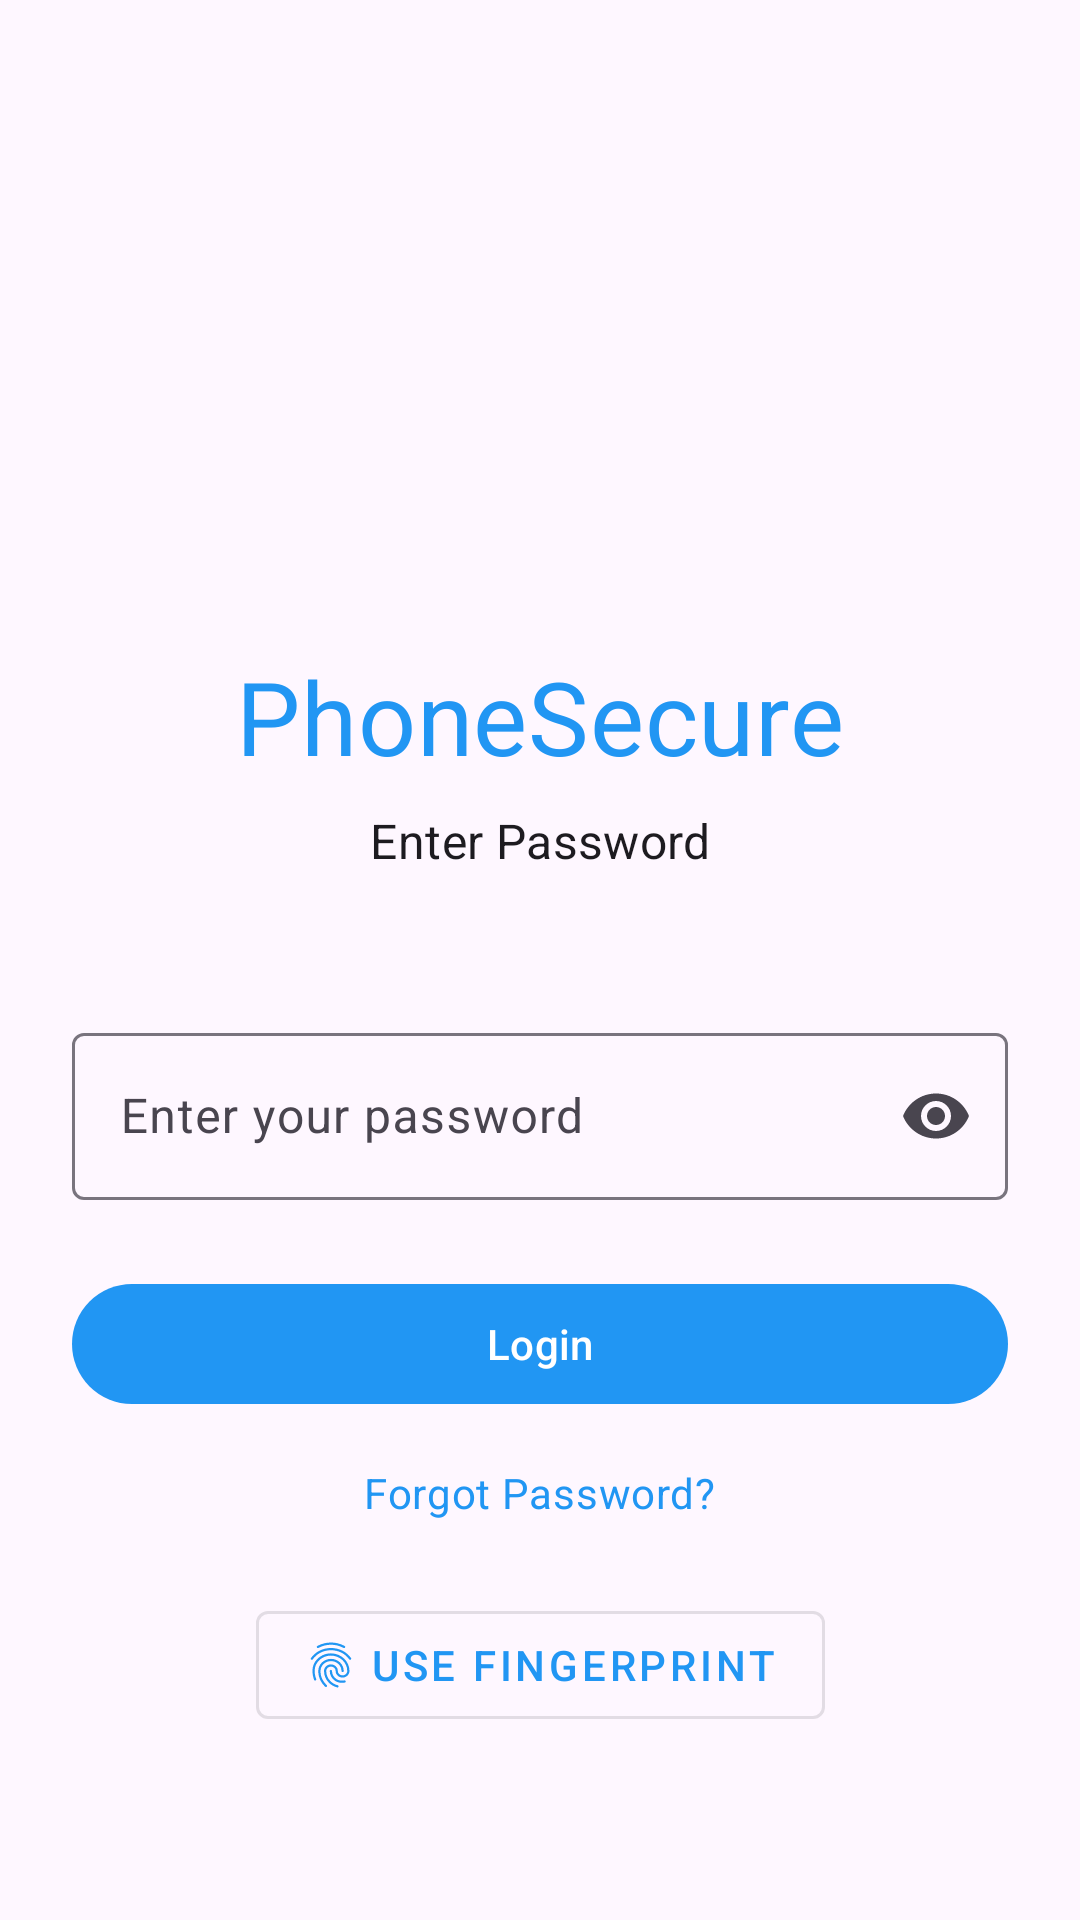

Write the Android layout XML for this screen, with the resource values it uses.
<!-- AndroidManifest.xml: application theme Theme.PhoneSecure -->
<!-- res/layout/fragment_password_login.xml -->
<?xml version="1.0" encoding="utf-8"?>
<androidx.constraintlayout.widget.ConstraintLayout xmlns:android="http://schemas.android.com/apk/res/android"
    xmlns:app="http://schemas.android.com/apk/res-auto"
    xmlns:tools="http://schemas.android.com/tools"
    android:layout_width="match_parent"
    android:layout_height="match_parent"
    android:padding="24dp">

    <ImageView
        android:id="@+id/logoImage"
        android:layout_width="120dp"
        android:layout_height="120dp"
        android:layout_marginTop="48dp"
        android:src="@drawable/ic_security"
        app:layout_constraintEnd_toEndOf="parent"
        app:layout_constraintStart_toStartOf="parent"
        app:layout_constraintTop_toTopOf="parent"
        app:tint="@color/colorPrimary" />

    <TextView
        android:id="@+id/titleText"
        android:layout_width="wrap_content"
        android:layout_height="wrap_content"
        android:layout_marginTop="24dp"
        android:text="@string/app_name"
        android:textAppearance="@style/TextAppearance.MaterialComponents.Headline4"
        android:textColor="@color/colorPrimary"
        app:layout_constraintEnd_toEndOf="parent"
        app:layout_constraintStart_toStartOf="parent"
        app:layout_constraintTop_toBottomOf="@id/logoImage" />

    <TextView
        android:id="@+id/subtitleText"
        android:layout_width="wrap_content"
        android:layout_height="wrap_content"
        android:layout_marginTop="8dp"
        android:text="@string/enter_password"
        android:textAppearance="@style/TextAppearance.MaterialComponents.Subtitle1"
        app:layout_constraintEnd_toEndOf="parent"
        app:layout_constraintStart_toStartOf="parent"
        app:layout_constraintTop_toBottomOf="@id/titleText" />

    <com.google.android.material.textfield.TextInputLayout
        android:id="@+id/passwordInputLayout"
        android:layout_width="0dp"
        android:layout_height="wrap_content"
        android:layout_marginTop="48dp"
        android:hint="@string/password_hint"
        app:endIconMode="password_toggle"
        app:layout_constraintEnd_toEndOf="parent"
        app:layout_constraintStart_toStartOf="parent"
        app:layout_constraintTop_toBottomOf="@id/subtitleText">

        <com.google.android.material.textfield.TextInputEditText
            android:id="@+id/passwordInput"
            android:layout_width="match_parent"
            android:layout_height="wrap_content"
            android:inputType="textPassword" />

    </com.google.android.material.textfield.TextInputLayout>

    <com.google.android.material.button.MaterialButton
        android:id="@+id/loginButton"
        android:layout_width="0dp"
        android:layout_height="wrap_content"
        android:layout_marginTop="24dp"
        android:text="@string/login"
        app:layout_constraintEnd_toEndOf="parent"
        app:layout_constraintStart_toStartOf="parent"
        app:layout_constraintTop_toBottomOf="@id/passwordInputLayout" />

    <TextView
        android:id="@+id/forgotPasswordText"
        android:layout_width="wrap_content"
        android:layout_height="wrap_content"
        android:layout_marginTop="16dp"
        android:text="@string/forgot_password"
        android:textAppearance="@style/TextAppearance.MaterialComponents.Body2"
        android:textColor="@color/colorPrimary"
        app:layout_constraintEnd_toEndOf="parent"
        app:layout_constraintStart_toStartOf="parent"
        app:layout_constraintTop_toBottomOf="@id/loginButton" />

    <com.google.android.material.button.MaterialButton
        android:id="@+id/biometricButton"
        style="@style/Widget.MaterialComponents.Button.OutlinedButton"
        android:layout_width="wrap_content"
        android:layout_height="wrap_content"
        android:layout_marginTop="24dp"
        android:text="Use Fingerprint"
        app:icon="@drawable/ic_fingerprint"
        app:layout_constraintEnd_toEndOf="parent"
        app:layout_constraintStart_toStartOf="parent"
        app:layout_constraintTop_toBottomOf="@id/forgotPasswordText" />

    <com.google.android.material.progressindicator.CircularProgressIndicator
        android:id="@+id/progressIndicator"
        android:layout_width="wrap_content"
        android:layout_height="wrap_content"
        android:indeterminate="true"
        android:visibility="gone"
        app:layout_constraintBottom_toBottomOf="parent"
        app:layout_constraintEnd_toEndOf="parent"
        app:layout_constraintStart_toStartOf="parent"
        app:layout_constraintTop_toTopOf="parent" />

</androidx.constraintlayout.widget.ConstraintLayout>
<!-- resources referenced by this layout -->
<resources>
  <color name="colorPrimary">#2196F3</color>
  <!-- drawable ic_fingerprint: vector/xml drawable (drawable, 2392 chars, omitted) -->
  <string name="app_name">PhoneSecure</string>
  <string name="enter_password">Enter Password</string>
  <string name="forgot_password">Forgot Password?</string>
  <string name="login">Login</string>
  <string name="password_hint">Enter your password</string>
  <style name="Theme.PhoneSecure" parent="Base.Theme.PhoneSecure" />
  <style name="Base.Theme.PhoneSecure" parent="Theme.Material3.DayNight.NoActionBar">
          
          <item name="colorPrimary">#2196F3</item>
          <item name="colorPrimaryVariant">#1976D2</item>
          <item name="colorOnPrimary">#FFFFFF</item>
          <item name="colorSecondary">#FF5722</item>
          <item name="colorSecondaryVariant">#E64A19</item>
          <item name="colorOnSecondary">#FFFFFF</item>
          <item name="android:statusBarColor">?attr/colorPrimaryVariant</item>
      </style>
</resources>
